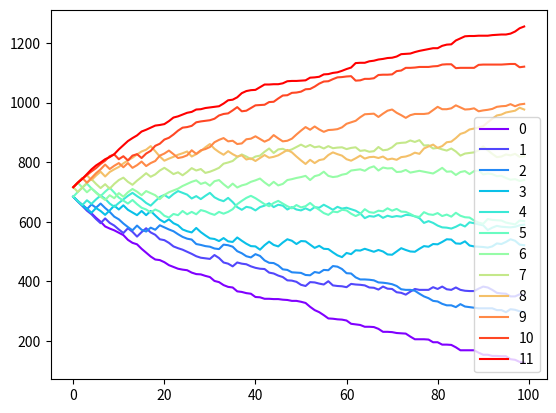

This figure's Python source:
import numpy as np
import random
import matplotlib.pyplot as plt
import matplotlib.cm as cm


class Elo:
    def __init__(self, K=32, init_elo=500, num_teams=12, weeks=10):
        self.K = K
        self.init_elo = init_elo
        self.num_teams = num_teams
        self.weeks = weeks
        self.num_matchups = self.num_teams // 2
        self.team_skill = np.arange(1, self.num_teams + 1, 1)
        # self.team_skill = self.num_teams * [10]
        self.teams = {}
        for i in range(self.num_teams):
            self.teams[i] = {'elo': self.init_elo, 'skill': self.team_skill[i]}
        self.schedule = None
        self.elo_hist = []

    def get_expected_elo(self, elos):
        Q_A = 10 ** (elos[0] / 400)
        Q_B = 10 ** (elos[1] / 400)
        E_A = Q_A / (Q_A + Q_B)
        E_B = Q_B / (Q_A + Q_B)
        return [E_A, E_B]

    def update_elo(self, R, E, team_keys, outcome, week):
        Rp_A = int(round(R[0] + self.K * (outcome[0] - E[0])))
        Rp_B = int(round(R[1] + self.K * (outcome[1] - E[1])))
        self.teams[team_keys[0]]['elo'] = Rp_A
        self.teams[team_keys[1]]['elo'] = Rp_B
        self.elo_hist[week][team_keys[0]] = Rp_A
        self.elo_hist[week][team_keys[1]] = Rp_B

    def run_h2h_matchup(self, skills):
        return [1, 0] if (skills[0]) > (skills[1]) else [0, 1]

    def run_season(self):
        for week in range(len(self.schedule)):
            if week == 0:
                self.elo_hist.append(self.num_teams * [self.init_elo])
            else:
                self.elo_hist.append(self.num_teams * [0])
            for j in range(self.num_matchups):
                game = elo.schedule[week - 1][j - 1]
                team_keys = [game[0], game[1]]
                R = [self.teams[team_keys[0]]['elo'], self.teams[team_keys[1]]['elo']]
                skills = [self.teams[team_keys[0]]['skill'], self.teams[team_keys[1]]['skill']]
                E = self.get_expected_elo(R)
                outcome = self.run_h2h_matchup(skills)
                self.update_elo(R, E, team_keys, outcome, week)

    def create_balanced_round_robin(self):
        self.schedule = []
        players = list(self.teams.keys())
        n = len(players)
        map = list(range(n))
        mid = n // 2
        for i in range(n - 1):
            l1 = map[:mid]
            l2 = map[mid:]
            l2.reverse()
            round = []
            for j in range(mid):
                t1 = players[l1[j]]
                t2 = players[l2[j]]
                if j == 0 and i % 2 == 1:
                    # flip the first match only, every other round
                    # (this is because the first match always involves the last player in the list)
                    round.append((t2, t1))
                else:
                    round.append((t1, t2))
            self.schedule.append(round)
            # rotate list by n/2, leaving last element at the end
            map = map[mid:-1] + map[:mid] + map[-1:]
        return self.schedule

    def create_random_weeks(self):
        self.schedule = []
        for i in range(self.weeks):
            round = []
            players = list(self.teams.keys())
            for j in range(len(players) // 2):
                t1 = players.pop(random.randint(0, len(players) - 1))
                t2 = players.pop(random.randint(0, len(players) - 1))
                round.append([t1, t2])
            self.schedule.append(round)

    def plot_elo_history(self):
        new_arr = np.array(self.elo_hist).T
        colors = cm.rainbow(np.linspace(0, 1, elo.num_teams))
        for i in range(self.num_teams):
            plt.plot(np.arange(0, self.weeks), new_arr[i], color=colors[i])
        plt.legend(self.teams.keys())
        plt.show()


elo = Elo(K=32, init_elo=700, num_teams=12, weeks=100)

elo.create_random_weeks()
# elo.create_balanced_round_robin()
elo.run_season()
elo.plot_elo_history()
